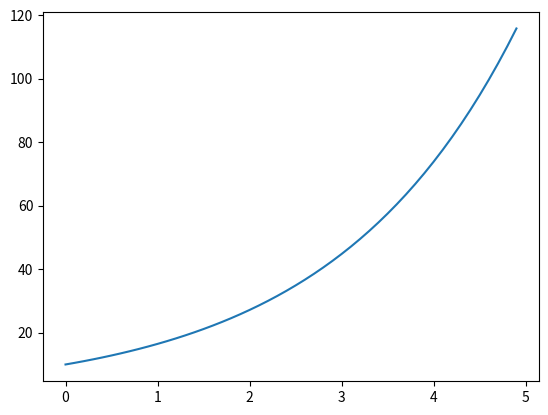

Recreate this plot in Python.
import numpy as np
from scipy.integrate import odeint
import matplotlib.pyplot as plt
t = np.arange(0, 5,0.1)
def bactery_f(n,t):
    dmdt = n*k
    return dmdt
k=0.5
m_0=10
solve = odeint(bactery_f, m_0,t)
plt.plot(t,solve[:,0])
plt.show